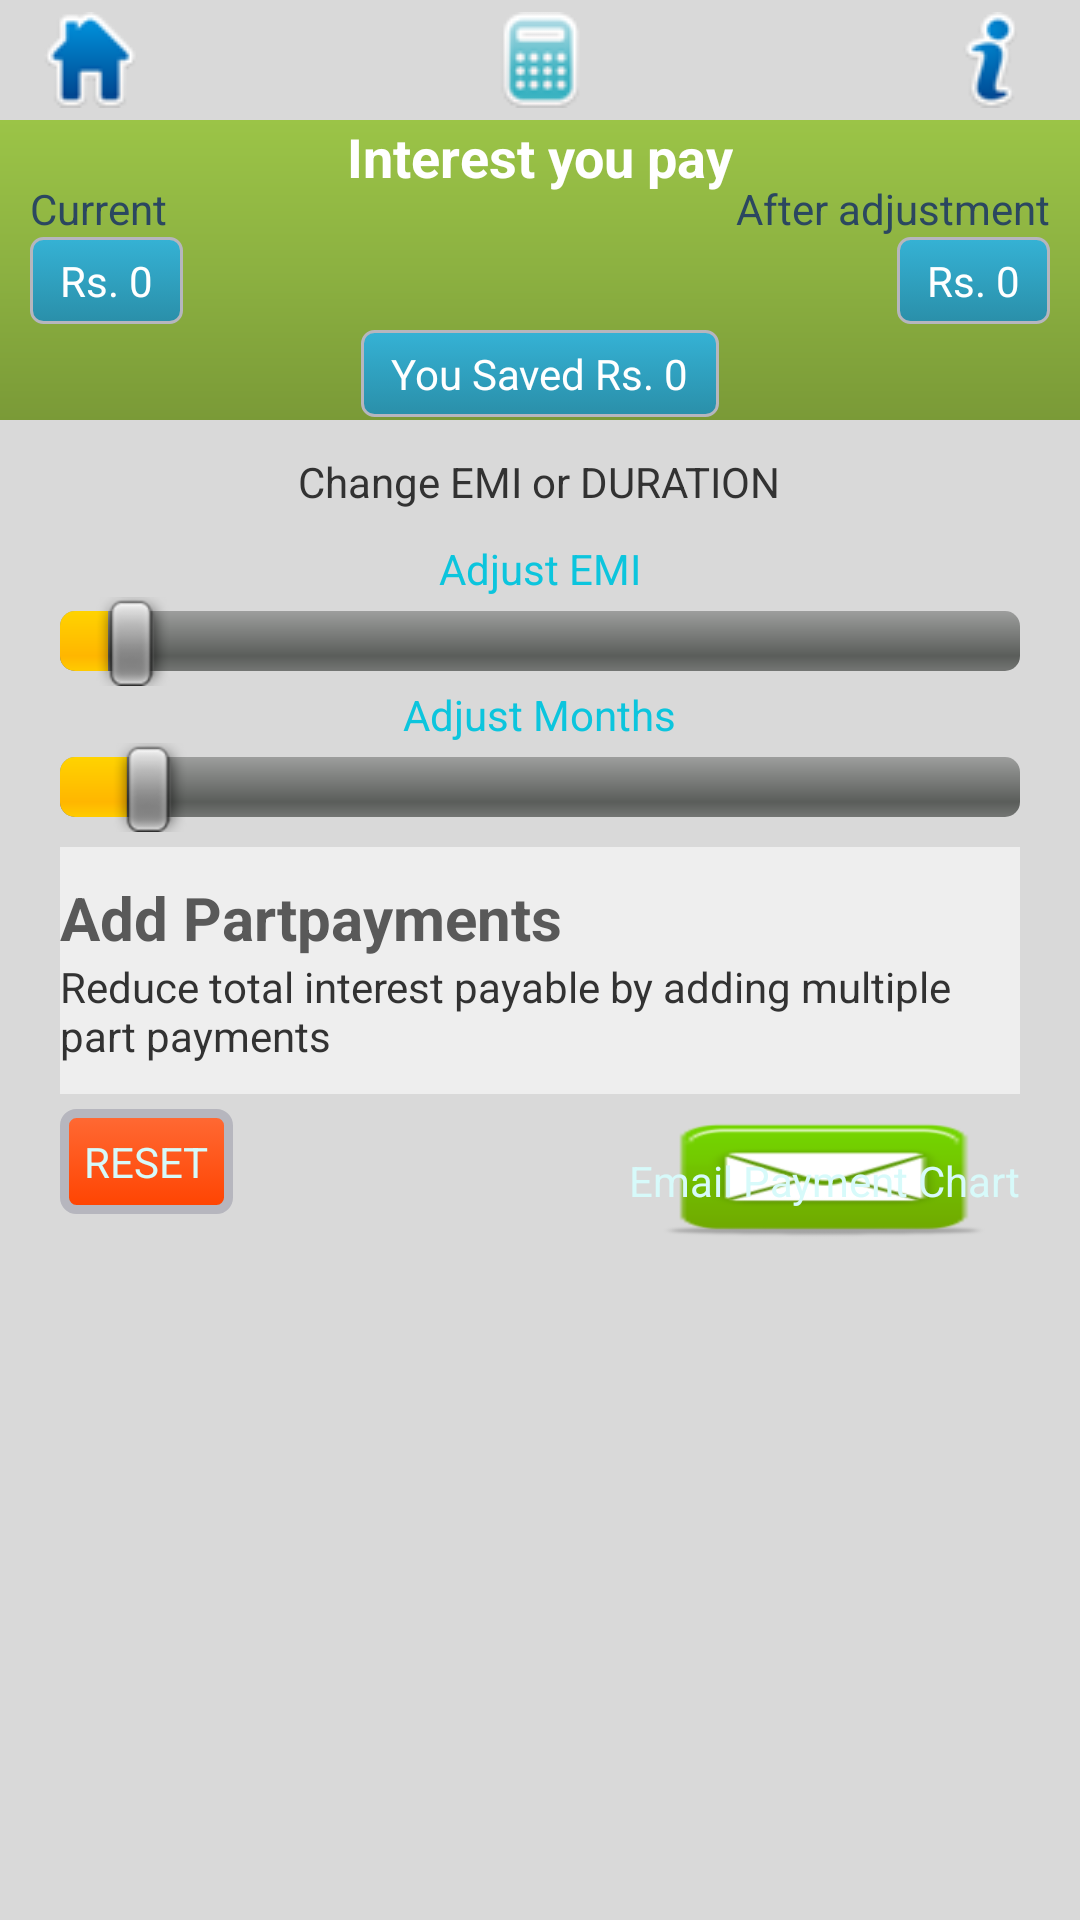

The Android layout XML behind this screen, and the referenced resources:
<!-- AndroidManifest.xml: activity theme NoTitleEMI -->
<!-- res/layout/manage_interest.xml -->
<RelativeLayout xmlns:android="http://schemas.android.com/apk/res/android"
    xmlns:tools="http://schemas.android.com/tools"
    android:layout_width="match_parent"
    android:layout_height="match_parent"
    android:background="@color/main" >

    <RelativeLayout
        android:id="@+id/header"
        android:layout_width="match_parent"
        android:layout_height="40dp" >

        <ImageButton
            android:layout_width="60dp"
            android:layout_height="wrap_content"
            android:layout_alignParentLeft="true"
            android:background="@drawable/menu_item_selector"
            android:contentDescription="@string/app_name"
            android:onClick="gotoHome"
            android:src="@drawable/home" />

        <ImageButton
            android:layout_width="60dp"
            android:layout_height="wrap_content"
            android:layout_centerInParent="true"
            android:background="@drawable/menu_item_selector"
            android:contentDescription="@string/app_name"
            android:src="@drawable/calculator" />

        <ImageButton
            android:layout_width="60dp"
            android:layout_height="wrap_content"
            android:layout_alignParentRight="true"
            android:background="@drawable/menu_item_selector"
            android:contentDescription="@string/app_name"
            android:onClick="showInfo"
            android:src="@drawable/info" />
    </RelativeLayout>

    <RelativeLayout
        android:layout_width="match_parent"
        android:layout_height="100dp"
        android:layout_marginTop="40dp"
        android:background="@drawable/main_header"
        android:paddingLeft="10dp"
        android:paddingRight="10dp" >

        <TextView
            android:id="@+id/textView3"
            android:layout_width="wrap_content"
            android:layout_height="wrap_content"
            android:layout_alignParentTop="true"
            android:layout_centerHorizontal="true"
            android:text="@string/interestpay"
            android:textColor="#FFFFFF"
            android:textSize="18sp"
            android:textStyle="bold" />

        <TextView
            android:id="@+id/textView1"
            android:layout_width="wrap_content"
            android:layout_height="wrap_content"
            android:layout_marginTop="20dip"
            android:text="@string/currentinterest"
            android:textColor="#2B4760"
            android:textSize="14sp" />

        <TextView
            android:id="@+id/textView2"
            android:layout_width="wrap_content"
            android:layout_height="wrap_content"
            android:layout_alignParentRight="true"
            android:layout_marginTop="20dip"
            android:text="@string/newinterest"
            android:textColor="#2B4760"
            android:textSize="14sp" />

        <TextView
            android:id="@+id/tvCurInterest"
            android:layout_width="wrap_content"
            android:layout_height="wrap_content"
            android:layout_below="@+id/textView1"
            android:background="@drawable/blue_back"
            android:text="@string/rs"
            android:textColor="#FFFFFF"
            android:textSize="14sp" />

        <TextView
            android:id="@+id/tvNewInterest"
            android:layout_width="wrap_content"
            android:layout_height="wrap_content"
            android:layout_alignParentRight="true"
            android:layout_alignRight="@+id/btnemailpayment"
            android:layout_below="@+id/textView2"
            android:background="@drawable/blue_back"
            android:text="@string/rs"
            android:textColor="#FFFFFF"
            android:textSize="14sp" />

        <TextView
            android:id="@+id/tvSavedInterest"
            android:layout_width="wrap_content"
            android:layout_height="wrap_content"
            android:layout_below="@+id/tvCurInterest"
            android:layout_centerHorizontal="true"
            android:layout_marginTop="2dp"
            android:background="@drawable/blue_back"
            android:text="@string/rssaved"
            android:textColor="#FFFFFF"
            android:textSize="14sp" />
    </RelativeLayout>

    <ScrollView
        android:layout_width="match_parent"
        android:layout_height="match_parent"
        android:layout_marginTop="140dp" >

        <RelativeLayout
            android:layout_width="match_parent"
            android:layout_height="wrap_content"
            android:paddingLeft="20dp"
            android:paddingRight="20dp"
            android:paddingTop="6dp" >

            <TextView
                android:id="@+id/tvEmiorPeriods"
                android:layout_width="wrap_content"
                android:layout_height="wrap_content"
                android:layout_below="@+id/tvSavedInterest"
                android:layout_centerHorizontal="true"
                android:layout_marginTop="5dp"
                android:text="@string/emiorperiod" />

            <TextView
                android:id="@+id/tvEMI"
                style="@style/textsmall"
                android:layout_width="wrap_content"
                android:layout_height="wrap_content"
                android:layout_below="@+id/tvEmiorPeriods"
                android:layout_centerHorizontal="true"
                android:layout_marginTop="10dp"
                android:text="@string/emi" />

            <SeekBar
                android:id="@+id/SeekBarEMI"
                android:layout_width="match_parent"
                android:layout_height="wrap_content"
                android:layout_alignParentLeft="true"
                android:layout_alignParentRight="true"
                android:layout_below="@+id/tvEMI"
                android:max="100"
                android:progress="5" />

            <TextView
                android:id="@+id/tvPeriods"
                style="@style/textsmall"
                android:layout_width="wrap_content"
                android:layout_height="wrap_content"
                android:layout_below="@+id/SeekBarEMI"
                android:layout_centerHorizontal="true"
                android:text="@string/period" />

            <SeekBar
                android:id="@+id/SeekBarPeriods"
                android:layout_width="match_parent"
                android:layout_height="wrap_content"
                android:layout_alignParentLeft="true"
                android:layout_alignParentRight="true"
                android:layout_below="@+id/tvPeriods"
                android:max="360"
                android:progress="25" />

            <RelativeLayout
                android:id="@+id/layout_item2"
                android:layout_width="match_parent"
                android:layout_height="wrap_content"
                android:layout_below="@+id/SeekBarPeriods"
                android:layout_marginTop="5dp"
                android:background="#EEEEEE"
                android:onClick="addPartpayments"
                android:orientation="vertical" >

                <TextView
                    android:id="@+id/view_partpayment"
                    style="@style/txtmenu"
                    android:layout_width="wrap_content"
                    android:layout_height="wrap_content"
                    android:layout_marginTop="10dp"
                    android:text="@string/partpayment" />

                <TextView
                    android:id="@+id/view_partpayment_description"
                    android:layout_width="wrap_content"
                    android:layout_height="wrap_content"
                    android:layout_below="@+id/view_partpayment"
                    android:layout_marginBottom="10dp"
                    android:text="@string/partpayment_menu_desc" />
            </RelativeLayout>

            <Button
                android:id="@+id/btnreset"
                style="@style/btnorange"
                android:layout_width="wrap_content"
                android:layout_height="wrap_content"
                android:layout_alignParentLeft="true"
                android:layout_below="@+id/layout_item2"
                android:layout_marginTop="5dp"
                android:onClick="reset"
                android:text="@string/reset" />

            <Button
                android:id="@+id/btnemailpayment"
                style="@style/btnemail"
                android:layout_width="wrap_content"
                android:layout_height="wrap_content"
                android:layout_alignParentRight="true"
                android:layout_below="@+id/layout_item2"
                android:layout_marginTop="5dp"
                android:text="@string/emailchart"
                 />
        </RelativeLayout>
    </ScrollView>

</RelativeLayout>
<!-- resources referenced by this layout -->
<resources>
  <color name="main">#d9d9d9</color>
  <!-- drawable blue_back (drawable) -->
  <?xml version="1.0" encoding="utf-8"?>
  
  <selector xmlns:android="http://schemas.android.com/apk/res/android">
  
      <item>
          <shape android:shape="rectangle">
              <gradient 
                  android:angle="90" android:endColor="#35B2D5"
                  android:startColor="#2A8FA9"
                  android:type="linear" />
  			<stroke android:width="1dp" android:color="#B6B6BE" />
              <corners android:bottomLeftRadius="4dp"
                   android:topLeftRadius="4dp" 
                   android:bottomRightRadius="4dp"
                   android:topRightRadius="4dp" />
              <padding android:bottom="5dp" android:left="10dp" android:right="10dp" android:top="5dp" />
          </shape>
       </item>
  
  </selector>
  <!-- drawable main_header (drawable) -->
  <?xml version="1.0" encoding="utf-8"?>
  
  <shape xmlns:android="http://schemas.android.com/apk/res/android"
      android:shape="rectangle">
    <gradient
        android:startColor="#9BC447"
        android:centerColor="#8CB141"
        android:endColor="#7A9A37"
        android:angle="270" />
  </shape>
  <string name="app_name">EMI Expert</string>
  <string name="currentinterest">Current</string>
  <string name="emailchart">Email Payment Chart</string>
  <string name="emi">Adjust EMI</string>
  <string name="emiorperiod">Change EMI or DURATION</string>
  <string name="interestpay">Interest you pay</string>
  <string name="newinterest">After adjustment</string>
  <string name="partpayment">Add Partpayments</string>
  <string name="partpayment_menu_desc">Reduce total interest payable by adding multiple part payments</string>
  <string name="period">Adjust Months</string>
  <string name="reset">RESET</string>
  <string name="rs">Rs. 0</string>
  <string name="rssaved">You Saved Rs. 0     </string>
  <style name="btnemail">
  	    <item name="android:background">@drawable/email</item>
  	    <item name="android:textColor">#D7FAFA</item>
  	</style>
  <style name="btnorange">
  	    <item name="android:background">@drawable/orangebutton</item>
  	    <item name="android:textColor">#D7FAFA</item>
  	</style>
  <style name="textsmall">
  	    <item name="android:textColor">#0CC5DD</item>
  	</style>
  <style name="txtmenu">	    	
  	<item name="android:textSize">20sp</item>
  	<item name="android:textStyle">bold</item>
  	<item name="android:textColor">#595959</item>
  	</style>
  <style name="NoTitleEMI" parent="@style/AppTheme">
          <item name="android:windowNoTitle">true</item>
          <item name="android:windowBackground">@android:color/transparent</item>
          <item name="android:colorBackground">@android:color/transparent</item>
      </style>
  <!-- drawable orangebutton (drawable) -->
  <?xml version="1.0" encoding="utf-8"?>
  
  <selector xmlns:android="http://schemas.android.com/apk/res/android">	
  <item android:state_pressed="true" xmlns:android="http://schemas.android.com/apk/res/android">
       <shape>
           <solid android:color="#05AA4E" />
           <stroke android:width="1dp" android:color="#53933f" />
           <corners android:radius="3dp" />
           <padding android:bottom="8dp" android:left="8dp" android:right="8dp" android:top="8dp" />         
       </shape>    
  </item>
  <item>
      <shape>
          <gradient android:angle="270" android:endColor="#FF4300" android:startColor="#FF6A35" />
          <stroke android:width="3dp" android:color="#B6B6BE" />
          <corners android:radius="4dp" />
          <padding android:bottom="8dp" android:left="8dp" android:right="8dp" android:top="8dp" />        
      </shape>
  </item>
  </selector>
  <style name="AppTheme" parent="AppBaseTheme">
          
      </style>
  <style name="AppBaseTheme" parent="android:Theme.Light">
          
      </style>
</resources>
